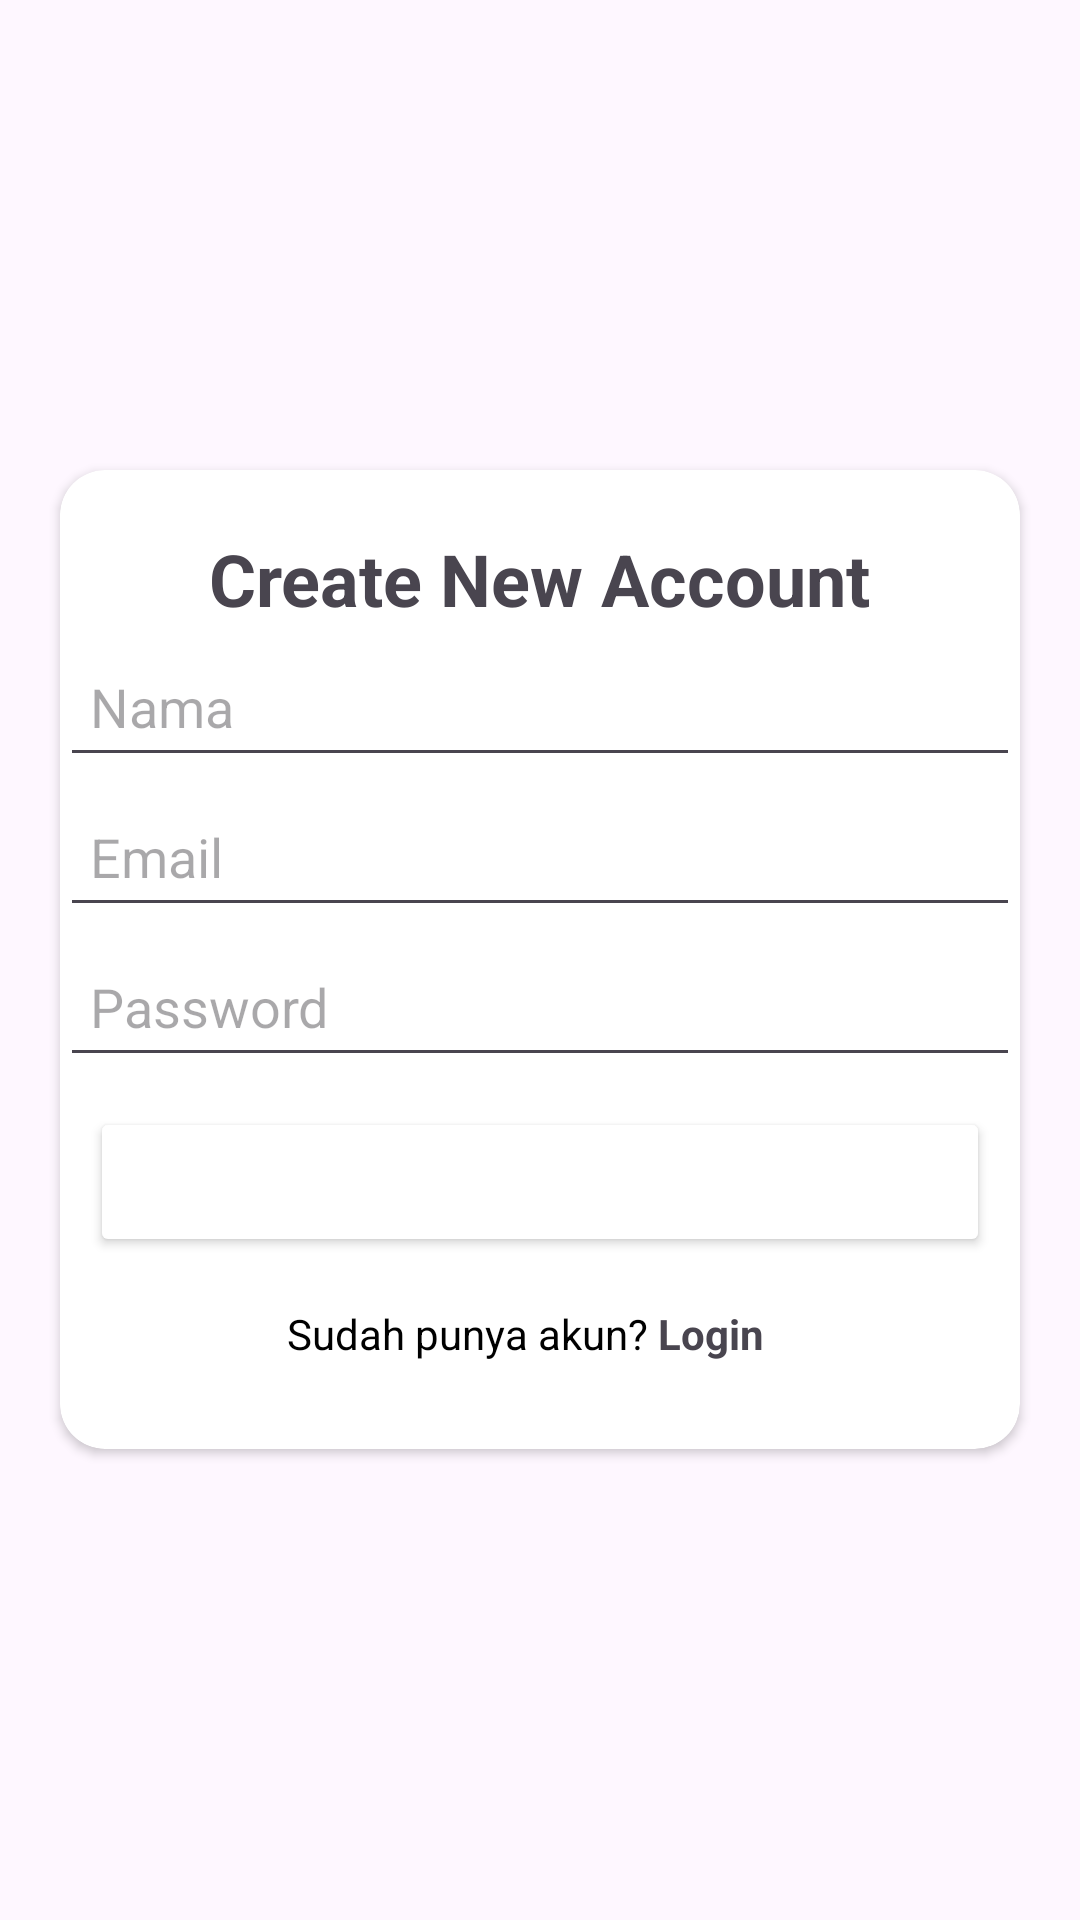

This screen was rendered from an Android layout file. Write that file and the resources it references.
<!-- AndroidManifest.xml: application theme Theme.ImunKu -->
<!-- res/layout/fragment_register.xml -->
<?xml version="1.0" encoding="utf-8"?>
<LinearLayout xmlns:android="http://schemas.android.com/apk/res/android"
    xmlns:app="http://schemas.android.com/apk/res-auto"
    xmlns:tools="http://schemas.android.com/tools"
    android:layout_width="match_parent"
    android:layout_height="match_parent"
    android:gravity="center"
    android:orientation="vertical"
    android:background="@drawable/bg_reg"
    tools:context=".Presentation.UI.LoginActivity">

    
    <androidx.cardview.widget.CardView
        android:layout_width="match_parent"
        android:layout_height="wrap_content"
        android:layout_margin="20dp"
        app:cardCornerRadius="15dp"
        app:cardElevation="2dp"
        android:padding="20dp"
        android:background="@color/white"
        tools:ignore="MissingClass">

        <LinearLayout
            android:layout_width="match_parent"
            android:layout_height="wrap_content"
            android:orientation="vertical">

            <TextView
                android:layout_width="wrap_content"
                android:layout_height="wrap_content"
                android:layout_marginTop="20dp"
                android:text="Create New Account"
                android:textSize="24sp"
                android:textStyle="bold"
                android:textColor="@color/green2"
                android:layout_gravity="center" />

            <EditText
                android:id="@+id/etUsername"
                android:layout_width="match_parent"
                android:layout_height="50dp"
                android:hint="Nama"
                android:paddingStart="10dp"
                android:inputType="textEmailAddress"
                android:marginTop="20dp"/>

            <EditText
                android:id="@+id/etEmail"
                android:layout_width="match_parent"
                android:layout_height="50dp"
                android:hint="Email"
                android:paddingStart="10dp"
                android:inputType="textEmailAddress"
                android:marginTop="20dp"/>

            <EditText
                android:id="@+id/etPassword"
                android:layout_width="match_parent"
                android:layout_height="50dp"
                android:hint="Password"
                android:paddingStart="10dp"
                android:inputType="textPassword"
                android:marginTop="10dp"/>

            <Button
                android:id="@+id/btnRegister"
                android:layout_width="300dp"
                android:layout_height="50dp"
                android:layout_marginTop="10dp"
                android:layout_gravity="center"
                android:text="SIGN UP"
                android:textColor="#FFFFFF"
                android:backgroundTint="@color/green1"/>

            <LinearLayout
                android:layout_width="wrap_content"
                android:layout_height="wrap_content"
                android:orientation="horizontal"
                android:layout_gravity="center"
                android:layout_marginTop="16dp">

                <TextView
                    android:id="@+id/tv_sudah_punya_akun"
                    android:layout_width="wrap_content"
                    android:layout_height="wrap_content"
                    android:text="Sudah punya akun?"
                    android:textColor="#000000"
                    android:textSize="14sp" />

                <TextView
                    android:id="@+id/tvGoToLogin"
                    android:layout_width="wrap_content"
                    android:layout_height="wrap_content"
                    android:minWidth="48dp"
                    android:minHeight="48dp"
                    android:text=" Login"
                    android:textColor="@color/green2"
                    android:textStyle="bold"
                    android:textSize="14sp"
                    android:clickable="true"
                    android:focusable="true" />
            </LinearLayout>

        </LinearLayout>

    </androidx.cardview.widget.CardView>

</LinearLayout>
<!-- resources referenced by this layout -->
<resources>
  <color name="white">#FFFFFFFF</color>
  <style name="Theme.ImunKu" parent="Base.Theme.ImunKu" />
  <style name="Base.Theme.ImunKu" parent="Theme.Material3.DayNight.NoActionBar">
          
          
      </style>
</resources>
